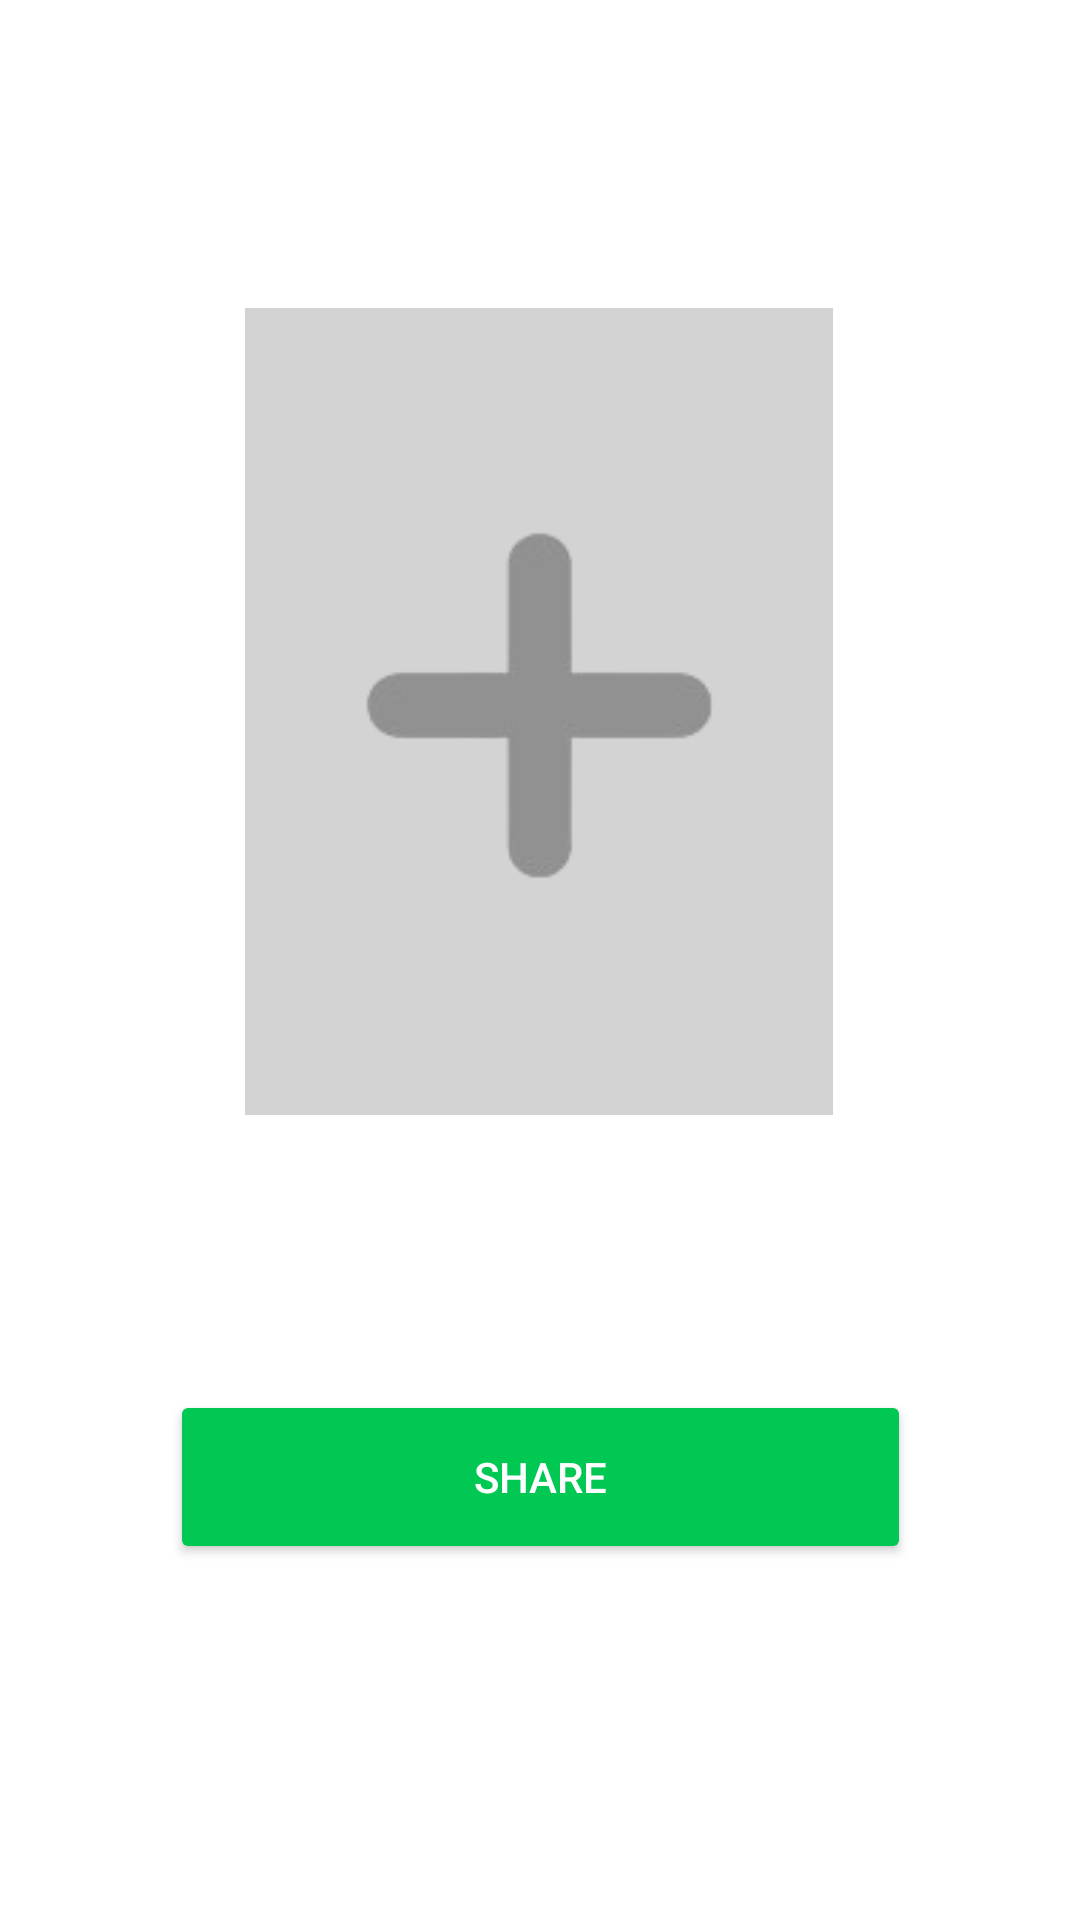

Write the Android layout XML for this screen, with the resource values it uses.
<!-- AndroidManifest.xml: application theme Theme.MobileComputing -->
<!-- res/layout/activity_shop.xml -->
<androidx.constraintlayout.widget.ConstraintLayout xmlns:android="http://schemas.android.com/apk/res/android"
    android:layout_width="match_parent"
    android:layout_height="match_parent"
    xmlns:app="http://schemas.android.com/apk/res-auto"
    android:padding="16dp">

    

    
    <ImageView
        android:id="@+id/plus_icon"
        android:layout_width="196dp"
        android:layout_height="269dp"
        android:background="#D3D3D3"
        android:contentDescription="Add card"
        android:scaleType="centerInside"
        android:src="@drawable/ic_add"
        app:layout_constraintBottom_toTopOf="@+id/share_button"
        app:layout_constraintEnd_toEndOf="parent"
        app:layout_constraintHorizontal_bias="0.497"
        app:layout_constraintStart_toStartOf="parent"
        app:layout_constraintTop_toTopOf="parent"
        app:layout_constraintVertical_bias="0.4" />

    <Button
        android:id="@+id/share_button"
        android:layout_width="247dp"
        android:layout_height="58dp"
        android:layout_marginTop="5dp"
        android:layout_marginBottom="16dp"
        android:backgroundTint="#00C853"
        android:text="SHARE"
        android:textAllCaps="true"
        android:textColor="#FFFFFF"
        app:layout_constraintBottom_toBottomOf="parent"
        app:layout_constraintEnd_toEndOf="parent"
        app:layout_constraintStart_toStartOf="parent"
        app:layout_constraintTop_toBottomOf="@id/plus_icon" />

</androidx.constraintlayout.widget.ConstraintLayout>
<!-- resources referenced by this layout -->
<resources>
  <!-- drawable ic_add: png bitmap (drawable, 6263 bytes) -->
  <style name="Theme.MobileComputing" parent="Theme.MaterialComponents.DayNight.NoActionBar">
          
          <item name="colorPrimary">@color/purple_500</item>
          <item name="colorPrimaryVariant">@color/purple_700</item>
          <item name="colorOnPrimary">@color/white</item>
          
          <item name="colorSecondary">@color/teal_200</item>
          <item name="colorSecondaryVariant">@color/teal_700</item>
          <item name="colorOnSecondary">@color/black</item>
          
          <item name="android:statusBarColor">?attr/colorPrimaryVariant</item>
          
      </style>
  <color name="purple_500">#FF6200EE</color>
  <color name="purple_700">#FF3700B3</color>
  <color name="white">#FFFFFFFF</color>
  <color name="teal_200">#FF03DAC5</color>
  <color name="teal_700">#FF018786</color>
  <color name="black">#FF000000</color>
</resources>
